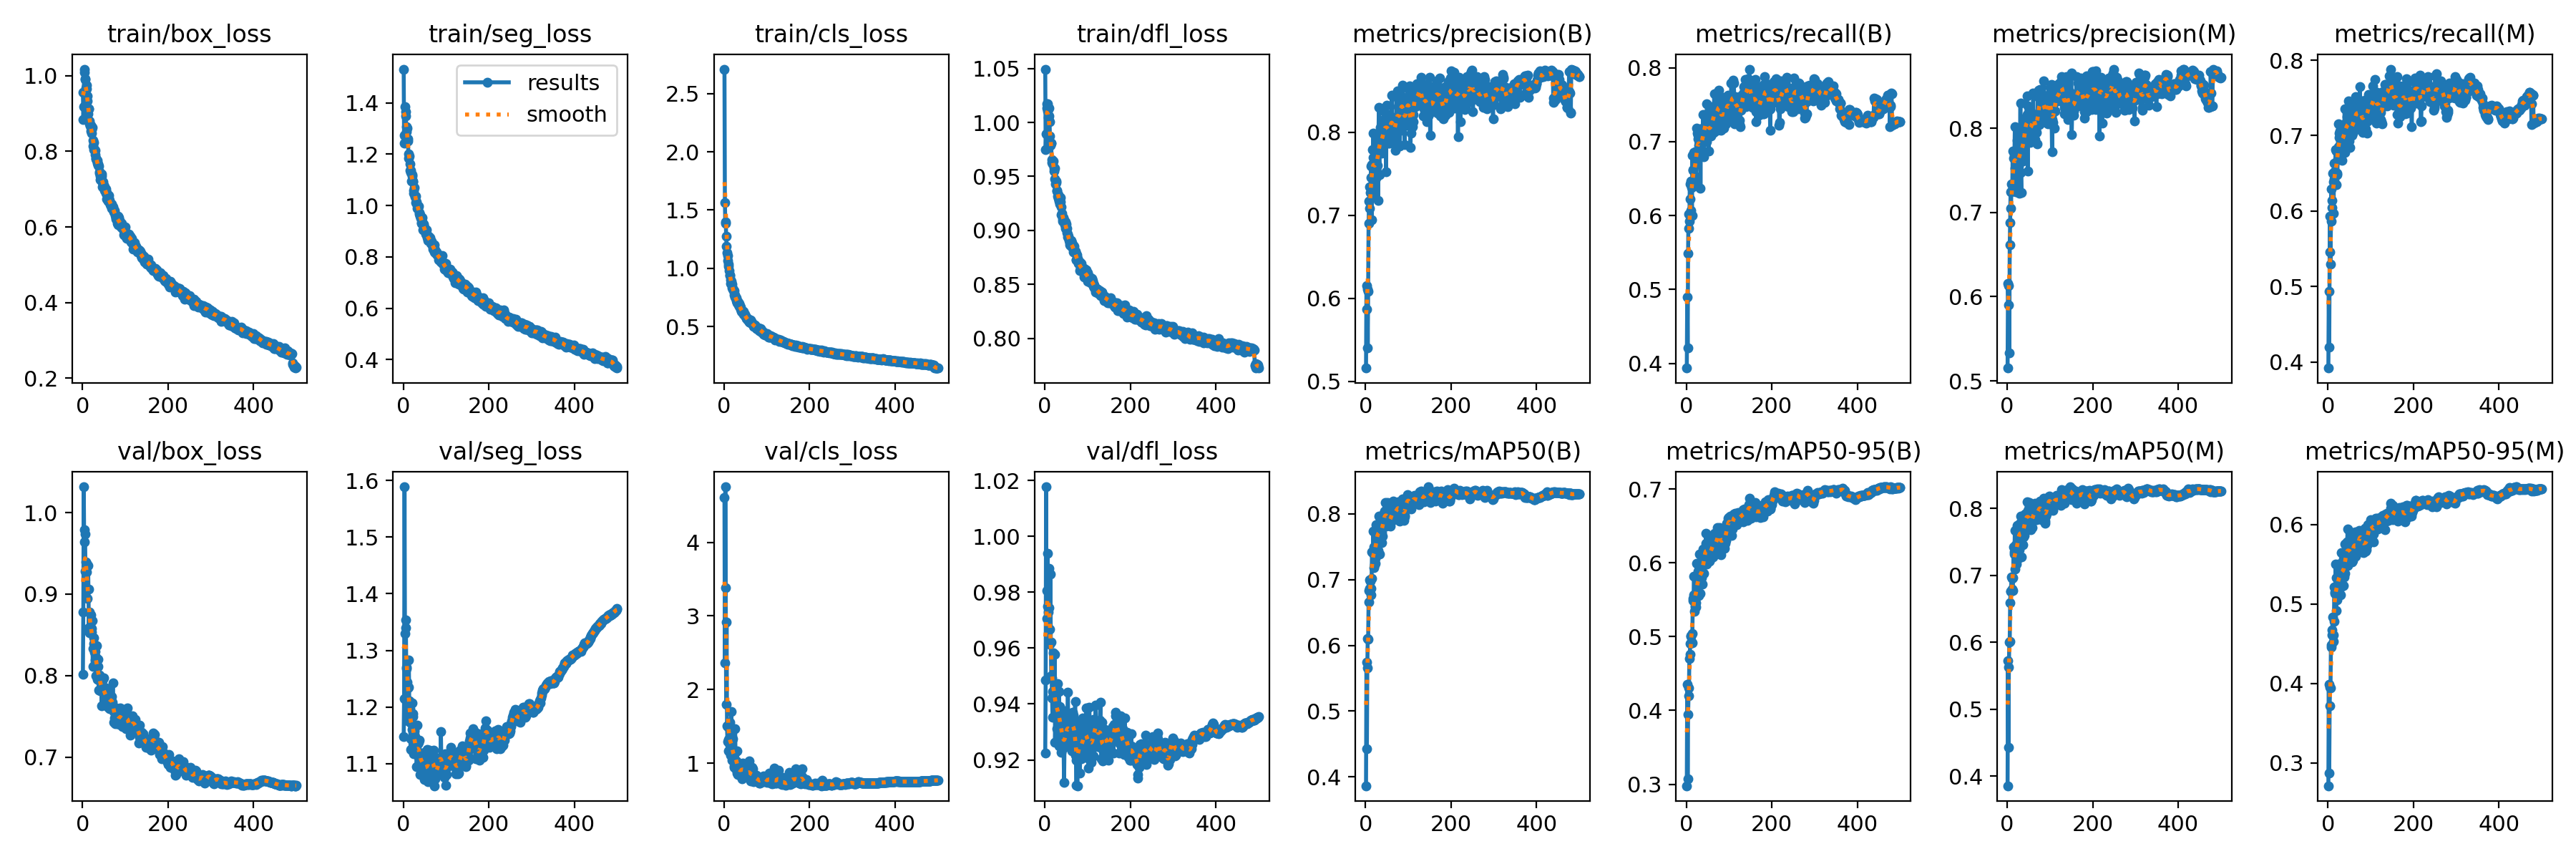

The table this chart was drawn from, first rows:
epoch, train/box_loss, train/seg_loss, train/cls_loss, train/dfl_loss, metrics/precision(B), metrics/recall(B), metrics/mAP50(B), metrics/mAP50-95(B), metrics/precision(M), metrics/recall(M), metrics/mAP50(M), metrics/mAP50-95(M), val/box_loss, val/seg_loss, val/cls_loss, val/dfl_loss, lr/pg0, lr/pg1, lr/pg2
1, 0.957, 1.531, 2.709, 1.05, 0.5161, 0.3936, 0.3864, 0.2979, 0.5153, 0.3919, 0.3858, 0.2712, 0.8019, 1.148, 4.609, 0.9226, 0.07011, 0.003321, 0.003321
2, 0.8844, 1.244, 1.562, 0.9752, 0.6156, 0.4901, 0.5744, 0.435, 0.6157, 0.4938, 0.5722, 0.3992, 0.8783, 1.214, 2.359, 0.9485, 0.0401, 0.006641, 0.006641
3, 0.9192, 1.274, 1.387, 0.9892, 0.5869, 0.4211, 0.4429, 0.3068, 0.5904, 0.4198, 0.4434, 0.2876, 1.032, 1.589, 4.753, 1.018, 0.01008, 0.009948, 0.009948
4, 1.018, 1.385, 1.4, 1.013, 0.6112, 0.5485, 0.5652, 0.3946, 0.613, 0.5458, 0.5624, 0.3718, 0.9639, 1.33, 3.384, 0.9705, 0.009941, 0.009941, 0.009941
5, 1.009, 1.365, 1.278, 1.018, 0.5407, 0.6022, 0.6104, 0.4197, 0.5335, 0.5934, 0.6, 0.3951, 0.9791, 1.34, 1.796, 0.9806, 0.009941, 0.009941, 0.009941
6, 0.9919, 1.347, 1.19, 1.011, 0.6083, 0.5825, 0.6092, 0.4306, 0.6614, 0.5298, 0.6017, 0.3944, 0.9734, 1.354, 2.916, 0.9938, 0.009921, 0.009921, 0.009921
7, 0.9897, 1.307, 1.132, 1.018, 0.6906, 0.592, 0.6656, 0.4704, 0.6881, 0.5866, 0.6595, 0.4483, 0.9283, 1.27, 1.505, 0.975, 0.009901, 0.009901, 0.009901
8, 0.9675, 1.288, 1.11, 1.005, 0.7173, 0.6426, 0.6837, 0.4759, 0.7241, 0.6289, 0.6761, 0.4459, 0.9391, 1.268, 1.291, 0.9729, 0.009881, 0.009881, 0.009881
9, 0.9758, 1.301, 1.069, 1.013, 0.7087, 0.6226, 0.687, 0.4907, 0.7047, 0.6137, 0.6758, 0.4607, 0.938, 1.244, 1.495, 0.9886, 0.009861, 0.009861, 0.009861
10, 0.965, 1.261, 1.034, 1.006, 0.7342, 0.6073, 0.6998, 0.5003, 0.7334, 0.6049, 0.6977, 0.4673, 0.9269, 1.234, 1.319, 0.9743, 0.009842, 0.009842, 0.009842
11, 0.9459, 1.251, 1.017, 1.001, 0.7268, 0.6469, 0.6976, 0.5013, 0.7254, 0.6504, 0.6955, 0.4832, 0.9058, 1.176, 1.168, 0.9615, 0.009822, 0.009822, 0.009822
12, 0.9328, 1.202, 0.9831, 0.9875, 0.7455, 0.6374, 0.6872, 0.4925, 0.7335, 0.6383, 0.6795, 0.4613, 0.8944, 1.235, 1.333, 0.9668, 0.009802, 0.009802, 0.009802
13, 0.8994, 1.184, 0.9417, 0.9791, 0.7591, 0.6003, 0.6769, 0.4913, 0.7726, 0.5967, 0.6774, 0.4529, 0.9354, 1.284, 1.558, 0.9865, 0.009782, 0.009782, 0.009782
14, 0.9134, 1.192, 0.9373, 0.9806, 0.6941, 0.6813, 0.7021, 0.504, 0.7298, 0.6421, 0.6964, 0.4783, 0.9064, 1.21, 1.242, 0.9621, 0.009762, 0.009762, 0.009762
15, 0.9122, 1.163, 0.9025, 0.9807, 0.7608, 0.6611, 0.7427, 0.5485, 0.7641, 0.6635, 0.7421, 0.5211, 0.8583, 1.173, 1.107, 0.95, 0.009743, 0.009743, 0.009743
16, 0.8727, 1.136, 0.8698, 0.9632, 0.7786, 0.6617, 0.7424, 0.5513, 0.772, 0.6533, 0.7351, 0.5135, 0.8776, 1.197, 1.126, 0.9493, 0.009723, 0.009723, 0.009723
17, 0.8802, 1.138, 0.8877, 0.9657, 0.7691, 0.6398, 0.7397, 0.5562, 0.769, 0.6373, 0.732, 0.5147, 0.8527, 1.125, 1.699, 0.9422, 0.009703, 0.009703, 0.009703
18, 0.8665, 1.127, 0.861, 0.9633, 0.7988, 0.6857, 0.7735, 0.5814, 0.8018, 0.6811, 0.7671, 0.5502, 0.8544, 1.144, 1.314, 0.9352, 0.009683, 0.009683, 0.009683
19, 0.8532, 1.094, 0.8313, 0.9618, 0.7584, 0.6432, 0.7181, 0.5338, 0.7522, 0.635, 0.7089, 0.4915, 0.8586, 1.172, 1.04, 0.9445, 0.009663, 0.009663, 0.009663
20, 0.8689, 1.114, 0.8267, 0.9643, 0.7255, 0.6863, 0.75, 0.5563, 0.7247, 0.68, 0.7458, 0.5334, 0.8743, 1.16, 1.049, 0.9583, 0.009644, 0.009644, 0.009644
21, 0.8487, 1.119, 0.824, 0.9579, 0.7624, 0.653, 0.723, 0.5413, 0.7686, 0.648, 0.7165, 0.5052, 0.8578, 1.207, 1.329, 0.9426, 0.009624, 0.009624, 0.009624
22, 0.8571, 1.095, 0.8082, 0.9549, 0.7598, 0.6517, 0.7328, 0.5458, 0.7625, 0.6499, 0.7303, 0.5218, 0.853, 1.183, 1.074, 0.945, 0.009604, 0.009604, 0.009604
23, 0.863, 1.093, 0.8085, 0.9579, 0.7426, 0.6687, 0.7245, 0.54, 0.7433, 0.6691, 0.723, 0.5121, 0.8676, 1.188, 0.9592, 0.9578, 0.009584, 0.009584, 0.009584
24, 0.8285, 1.058, 0.7713, 0.9474, 0.7887, 0.7181, 0.7834, 0.5991, 0.7855, 0.7152, 0.7747, 0.5499, 0.8111, 1.118, 0.9407, 0.9263, 0.009564, 0.009564, 0.009564
25, 0.8143, 1.048, 0.7698, 0.9433, 0.7646, 0.6767, 0.7561, 0.5756, 0.7556, 0.685, 0.7505, 0.5354, 0.8335, 1.143, 1.136, 0.9363, 0.009545, 0.009545, 0.009545
26, 0.8234, 1.069, 0.7535, 0.9459, 0.7459, 0.7119, 0.7707, 0.5737, 0.7504, 0.7037, 0.7592, 0.5426, 0.8392, 1.157, 1.465, 0.9368, 0.009525, 0.009525, 0.009525
27, 0.8053, 1.033, 0.7464, 0.9444, 0.7601, 0.7037, 0.7661, 0.5683, 0.7553, 0.6975, 0.7556, 0.521, 0.8466, 1.148, 1.028, 0.9457, 0.009505, 0.009505, 0.009505
28, 0.8046, 1.037, 0.7257, 0.937, 0.7961, 0.7091, 0.783, 0.5887, 0.7954, 0.7058, 0.7771, 0.5454, 0.8287, 1.117, 0.912, 0.9397, 0.009485, 0.009485, 0.009485
29, 0.8024, 1.038, 0.7493, 0.9365, 0.7181, 0.6954, 0.7439, 0.5553, 0.7231, 0.6879, 0.7377, 0.5115, 0.819, 1.124, 1.032, 0.9312, 0.009465, 0.009465, 0.009465
30, 0.7921, 1.012, 0.7037, 0.932, 0.7875, 0.683, 0.7791, 0.5806, 0.779, 0.6767, 0.7681, 0.5461, 0.8301, 1.143, 1.165, 0.9472, 0.009446, 0.009446, 0.009446
31, 0.7803, 1.014, 0.713, 0.9299, 0.8295, 0.7148, 0.797, 0.6121, 0.8295, 0.7084, 0.7886, 0.5648, 0.823, 1.095, 0.8607, 0.9361, 0.009426, 0.009426, 0.009426
32, 0.7811, 1.001, 0.7136, 0.933, 0.7485, 0.7169, 0.7716, 0.5845, 0.7474, 0.7131, 0.7661, 0.5341, 0.7996, 1.095, 0.8412, 0.9307, 0.009406, 0.009406, 0.009406
33, 0.7766, 0.9888, 0.706, 0.9272, 0.7847, 0.6369, 0.7388, 0.5584, 0.7234, 0.6671, 0.7269, 0.5221, 0.8363, 1.168, 0.9837, 0.9444, 0.009386, 0.009386, 0.009386
34, 0.7766, 0.9951, 0.684, 0.9284, 0.7948, 0.711, 0.7905, 0.597, 0.7968, 0.6998, 0.7811, 0.5538, 0.7951, 1.113, 0.8802, 0.925, 0.009366, 0.009366, 0.009366
35, 0.7685, 0.9925, 0.675, 0.9241, 0.8052, 0.7014, 0.7768, 0.5954, 0.8023, 0.6955, 0.7669, 0.5513, 0.811, 1.135, 0.8701, 0.9391, 0.009347, 0.009347, 0.009347
36, 0.7665, 0.9968, 0.6957, 0.9307, 0.7799, 0.7006, 0.7755, 0.5796, 0.7794, 0.6948, 0.7645, 0.5375, 0.8198, 1.137, 0.9725, 0.9374, 0.009327, 0.009327, 0.009327
37, 0.7632, 0.9727, 0.6808, 0.9264, 0.792, 0.6887, 0.7565, 0.5711, 0.7613, 0.6914, 0.7451, 0.5228, 0.8115, 1.141, 0.8337, 0.9344, 0.009307, 0.009307, 0.009307
38, 0.7603, 0.966, 0.6644, 0.9217, 0.7747, 0.709, 0.7711, 0.5875, 0.7686, 0.7018, 0.7574, 0.5338, 0.7826, 1.116, 0.9077, 0.9227, 0.009287, 0.009287, 0.009287
39, 0.7467, 0.9571, 0.6477, 0.9147, 0.7934, 0.7366, 0.7966, 0.6187, 0.7898, 0.7359, 0.7892, 0.5757, 0.7939, 1.109, 0.8961, 0.9326, 0.009267, 0.009267, 0.009267
40, 0.7423, 0.9644, 0.6409, 0.9156, 0.7909, 0.6794, 0.7657, 0.5853, 0.7884, 0.6772, 0.7596, 0.5388, 0.8008, 1.081, 0.9738, 0.9295, 0.009248, 0.009248, 0.009248
41, 0.7353, 0.9494, 0.6315, 0.9104, 0.7985, 0.7191, 0.782, 0.602, 0.7953, 0.7166, 0.7761, 0.5594, 0.7958, 1.113, 0.9028, 0.9275, 0.009228, 0.009228, 0.009228
42, 0.7253, 0.9329, 0.6254, 0.9087, 0.8153, 0.7126, 0.8014, 0.6121, 0.8091, 0.7069, 0.792, 0.5659, 0.7812, 1.119, 0.7849, 0.9288, 0.009208, 0.009208, 0.009208
43, 0.7324, 0.9311, 0.6322, 0.9117, 0.7938, 0.7167, 0.7853, 0.606, 0.7909, 0.7143, 0.7778, 0.5586, 0.7977, 1.095, 0.9987, 0.9355, 0.009188, 0.009188, 0.009188
44, 0.735, 0.9523, 0.6275, 0.911, 0.8038, 0.737, 0.8018, 0.6197, 0.8127, 0.7101, 0.7851, 0.5657, 0.7934, 1.097, 0.9318, 0.9243, 0.009168, 0.009168, 0.009168
45, 0.7408, 0.9372, 0.6302, 0.9083, 0.8105, 0.7314, 0.8042, 0.6268, 0.8039, 0.725, 0.7921, 0.5779, 0.7629, 1.118, 0.9617, 0.9118, 0.009149, 0.009149, 0.009149
46, 0.7072, 0.9067, 0.6068, 0.9054, 0.8225, 0.7263, 0.8177, 0.6404, 0.8382, 0.7109, 0.8101, 0.5947, 0.7842, 1.095, 0.8921, 0.9248, 0.009129, 0.009129, 0.009129
47, 0.7176, 0.9268, 0.6038, 0.9084, 0.8149, 0.6999, 0.787, 0.6042, 0.8164, 0.6887, 0.7772, 0.5484, 0.794, 1.096, 0.9138, 0.9375, 0.009109, 0.009109, 0.009109
48, 0.7192, 0.9221, 0.6035, 0.9081, 0.7523, 0.751, 0.7815, 0.5981, 0.7494, 0.7461, 0.7707, 0.5518, 0.7844, 1.112, 0.8122, 0.9297, 0.009089, 0.009089, 0.009089
49, 0.7101, 0.9064, 0.5927, 0.9017, 0.8323, 0.7366, 0.8088, 0.6207, 0.8262, 0.7301, 0.7966, 0.5741, 0.7802, 1.072, 0.9185, 0.9257, 0.009069, 0.009069, 0.009069
50, 0.7108, 0.9131, 0.5878, 0.9058, 0.8119, 0.709, 0.7897, 0.6083, 0.8185, 0.6931, 0.7774, 0.5586, 0.7973, 1.111, 0.9674, 0.9319, 0.00905, 0.00905, 0.00905
51, 0.7054, 0.8988, 0.5893, 0.9021, 0.8168, 0.7359, 0.8177, 0.6371, 0.8134, 0.7335, 0.809, 0.5911, 0.7752, 1.089, 0.9589, 0.926, 0.00903, 0.00903, 0.00903
52, 0.6971, 0.8897, 0.5686, 0.8982, 0.8009, 0.6876, 0.7905, 0.6081, 0.8012, 0.6839, 0.7818, 0.5617, 0.7758, 1.086, 0.851, 0.9329, 0.00901, 0.00901, 0.00901
53, 0.6994, 0.8972, 0.5751, 0.8937, 0.7863, 0.7312, 0.7894, 0.616, 0.7833, 0.7213, 0.7823, 0.5646, 0.7657, 1.076, 0.8307, 0.9308, 0.00899, 0.00899, 0.00899
54, 0.6997, 0.9052, 0.5694, 0.8968, 0.8116, 0.7088, 0.7846, 0.6024, 0.8074, 0.7033, 0.7774, 0.5578, 0.7851, 1.099, 0.8239, 0.9441, 0.00897, 0.00897, 0.00897
55, 0.6885, 0.8861, 0.5548, 0.8946, 0.8068, 0.7217, 0.7902, 0.6175, 0.8101, 0.7183, 0.7826, 0.5661, 0.7762, 1.102, 0.8678, 0.9277, 0.008951, 0.008951, 0.008951
56, 0.6903, 0.8749, 0.559, 0.8918, 0.7868, 0.7156, 0.7822, 0.6107, 0.7841, 0.7008, 0.7681, 0.5531, 0.7759, 1.125, 0.8476, 0.9257, 0.008931, 0.008931, 0.008931
57, 0.6744, 0.8627, 0.5615, 0.8903, 0.7928, 0.7301, 0.792, 0.6093, 0.7849, 0.7214, 0.7808, 0.5636, 0.7679, 1.068, 0.8354, 0.9272, 0.008911, 0.008911, 0.008911
58, 0.6827, 0.8725, 0.5444, 0.8866, 0.8163, 0.7073, 0.7816, 0.6057, 0.8135, 0.7037, 0.7709, 0.5545, 0.779, 1.103, 1.032, 0.9336, 0.008891, 0.008891, 0.008891
59, 0.6765, 0.8804, 0.5406, 0.8889, 0.8033, 0.7146, 0.7876, 0.6198, 0.8012, 0.7102, 0.7794, 0.5758, 0.7719, 1.095, 0.899, 0.9284, 0.008871, 0.008871, 0.008871
60, 0.6692, 0.869, 0.5365, 0.8862, 0.8143, 0.7475, 0.8098, 0.6367, 0.8175, 0.7396, 0.8051, 0.5895, 0.7613, 1.075, 0.8111, 0.9342, 0.008852, 0.008852, 0.008852
... 440 more rows
